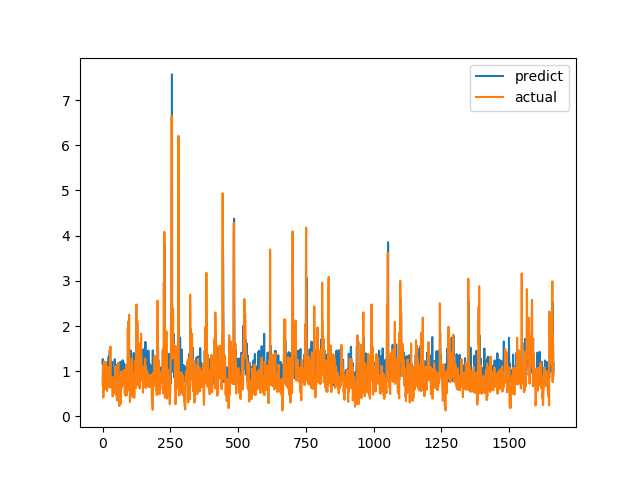

Values plotted in this chart, from the file beside it:
predict, actual
1.183, 0.7094
1.268, 1.015
1.017, 1.116
0.8973, 0.4183
0.9306, 1.002
1.03, 1.219
1.023, 1.143
1.147, 0.6528
1.056, 0.6747
0.8851, 0.601
0.8075, 0.6695
1.064, 0.6538
0.9496, 0.7814
1.182, 1.206
0.925, 0.8469
0.9288, 0.8286
1.048, 0.6482
0.8827, 0.5624
1.17, 0.7183
0.7709, 1.1
0.9039, 0.9542
1.005, 0.729
1.275, 0.6694
1.323, 0.8631
0.8722, 0.6465
0.9621, 0.8223
1.397, 0.9236
1.471, 0.8301
0.7083, 1.067
0.9521, 1.546
1.095, 0.6827
1.048, 0.6386
0.8771, 0.6464
1.062, 0.6881
0.8442, 0.7274
1.206, 0.65
0.9697, 0.8694
0.9655, 0.4409
1.056, 0.4519
0.85, 0.7575
1.014, 0.4952
0.8127, 0.6851
0.914, 0.7244
0.8901, 0.8654
1.116, 0.74
1.265, 0.8071
0.9854, 0.8204
0.9082, 1.114
0.9674, 1.109
0.8755, 0.4751
1.135, 1.039
0.9348, 0.9458
0.8716, 0.7878
0.8521, 0.3505
0.8456, 0.9368
0.9617, 0.9868
0.9633, 0.647
0.9471, 1.03
0.9293, 1.187
0.9822, 0.9329
... 1,604 more rows
